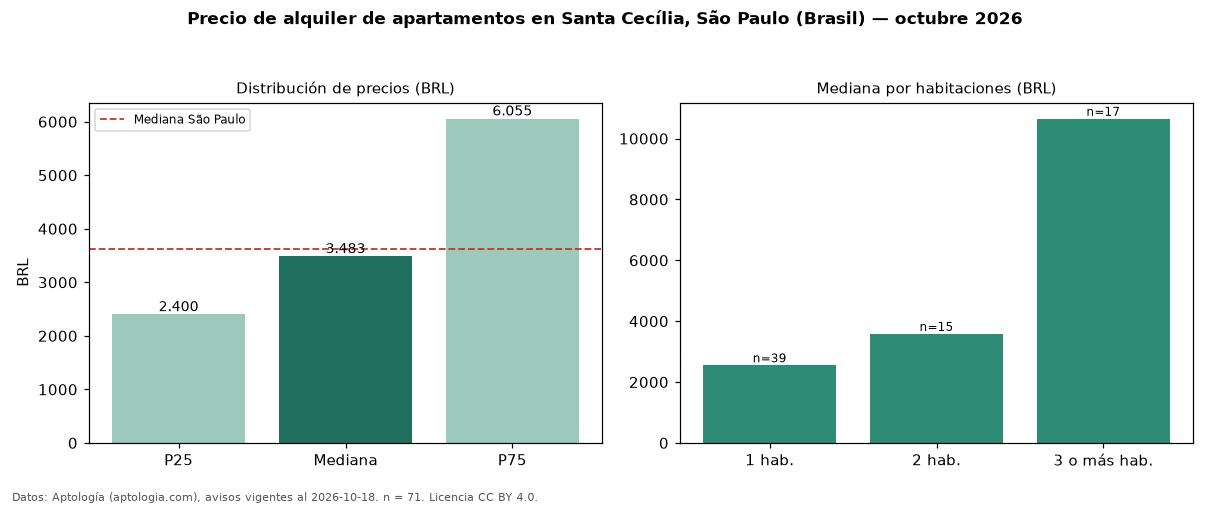

The file beside this chart, header and first rows:
seccion, metrica, valor, moneda, n
precio, p25, 2400, BRL, 71
precio, mediana, 3483, BRL, 71
precio, p75, 6055, BRL, 71
precio, minimo, 1450, BRL, 71
precio, maximo, 25000, BRL, 71
m2, mediana_precio_m2, 58.82, BRL, 71
m2, area_mediana_m2, 59.0, m2, 71
admin, mediana_admin_mes, 999.0, BRL, 71
banos, mediana_banos, 1.0, , 
parqueadero, pct_con_parqueadero, 80.0, %, 50
habitaciones, 1, 2550, BRL, 39
habitaciones, 2, 3580, BRL, 15
habitaciones, 3+, 10650, BRL, 17
ciudad, mediana_ciudad_referencia, 3621, BRL, 
ciudad, mediana_m2_ciudad, 63.16, BRL, 
fuente, fecha_datos, 2026-10-18, , 
fuente, atribucion, https://www.aptologia.com/br/aluguel/sao…, , 
fuente, licencia, CC BY 4.0, , 
